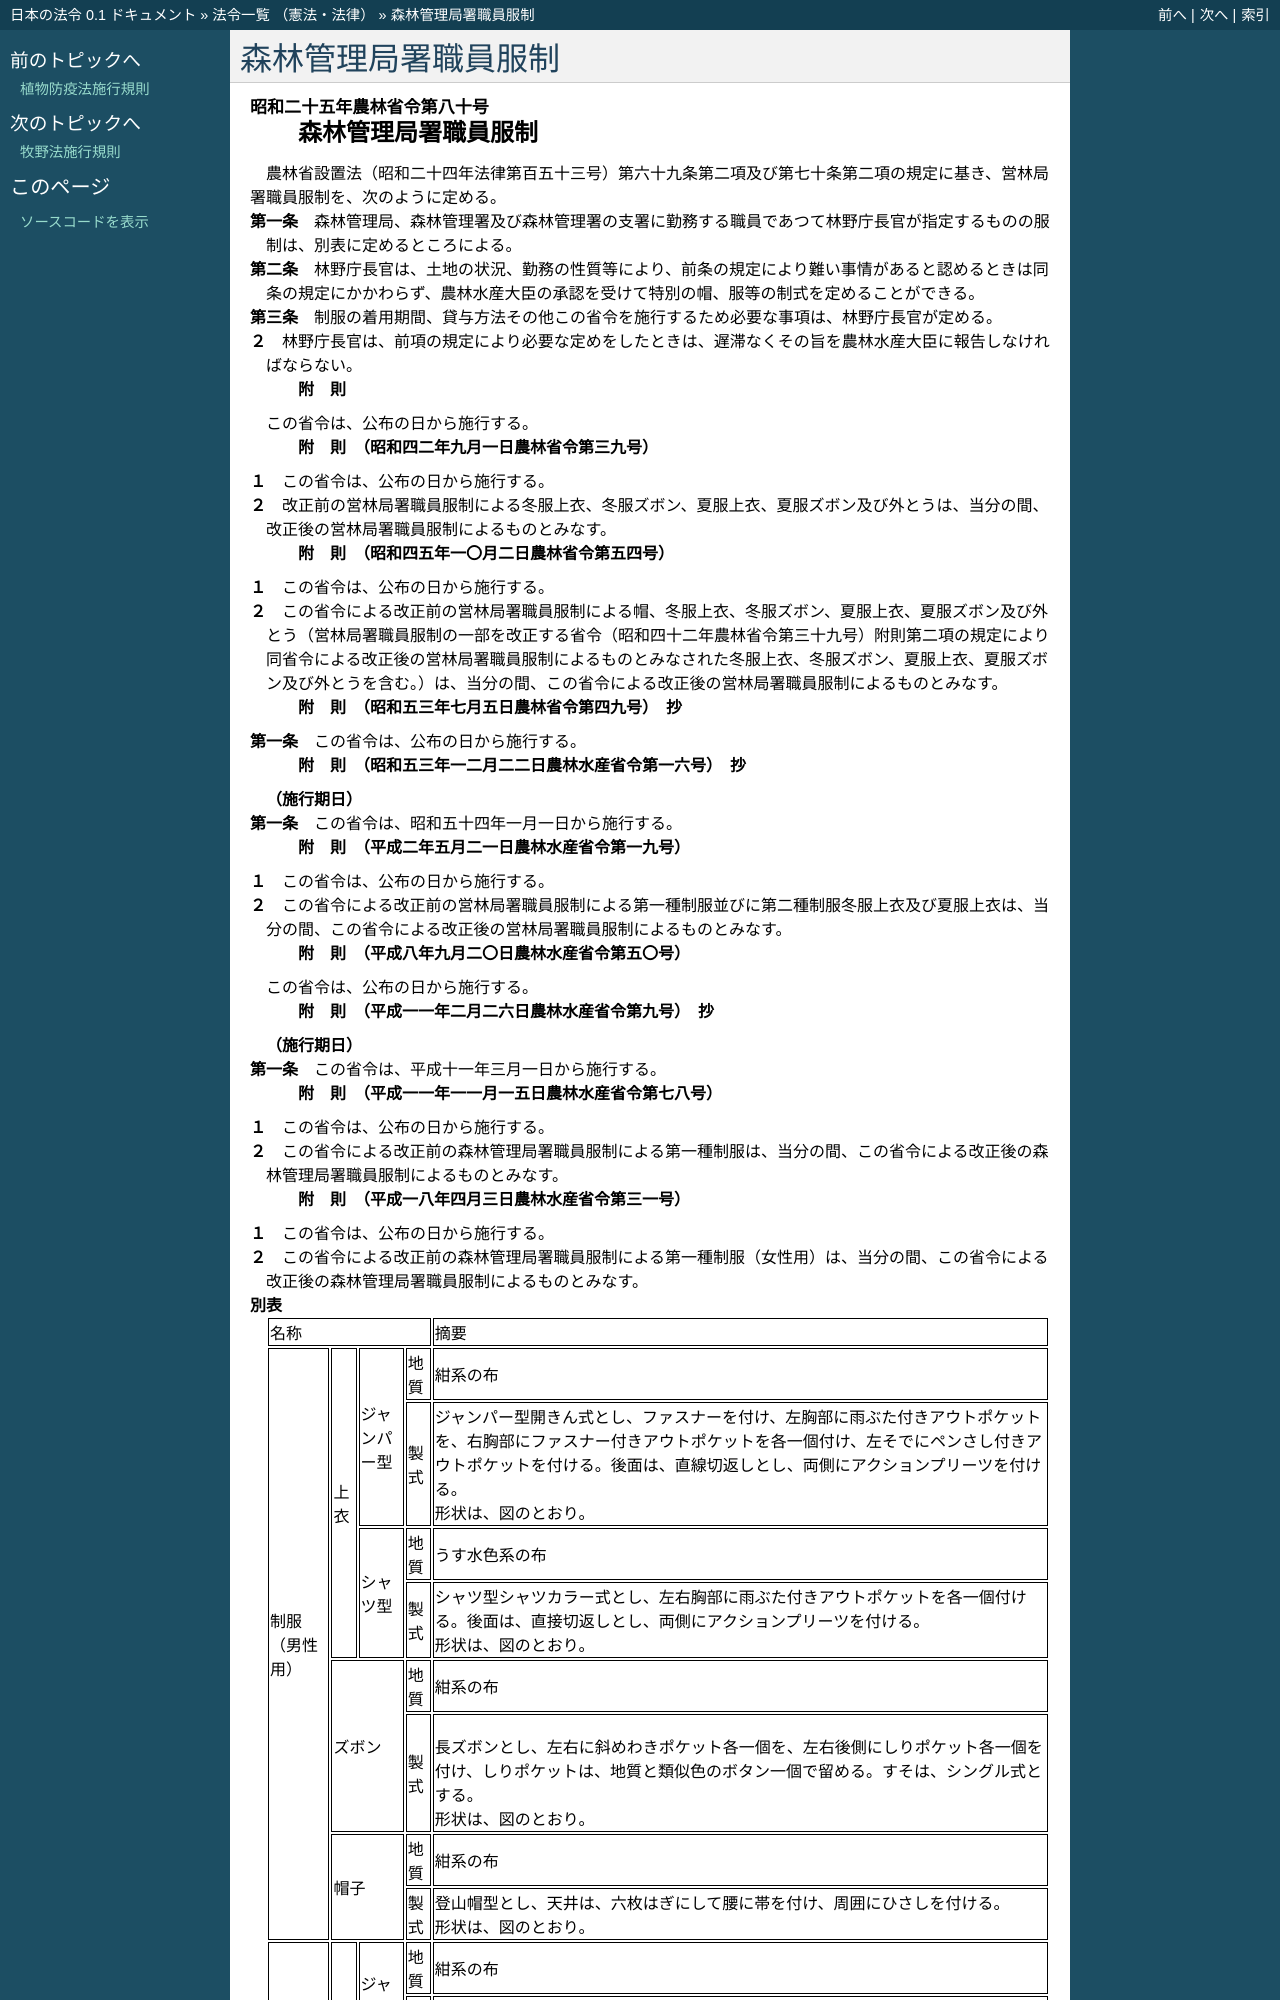

repository: ledmonster/japanese-law · page: doc/325/325M50010000080_20060403_418M60000200031.html · generator: sphinx

.. _325M50010000080_20060403_418M60000200031:

:orphan:

====================
森林管理局署職員服制
====================

.. raw:: html
    
    
    <main id="contentsLaw" class="active">
    <div id="innerDocument" class="active">
    
    
    
    
    <div style="margin-bottom: 12px;">
    <div id="lawTitleNo" style="font-size: 1.067rem; font-weight: bold;" class="_shokanBoxParent">昭和二十五年農林省令第八十号<div class="_shokanBox"></div>
    <div class="_inyoBox" id="_inyo_"></div>
    </div>
    <div id="lawTitle" style="margin-left: 3rem; font-size: 1.5rem; font-weight: bold; line-height: 1.25em;" class="_shokanBoxParent">
    <span data-xpath="">森林管理局署職員服制</span><div class="_shokanBox" id="_shokan_"><div class="_shokanBtnIcons"></div></div>
    <div class="_inyoBox" id="_inyo_"></div>
    </div>
    </div><section id="EnactStatement" class="active EnactStatement"><div class="_div_EnactStatement _shokanBoxParent" style="text-indent: 1em;">
    <span data-xpath="">農林省設置法（昭和二十四年法律第百五十三号）第六十九条第二項及び第七十条第二項の規定に基き、営林局署職員服制を、次のように定める。</span><div class="_shokanBox" id="_shokan_"><div class="_shokanBtnIcons"></div></div>
    <div class="_inyoBox" id="_inyo_"></div>
    </div></section><section id="MainProvision" class="active MainProvision"><section id="" class="active Article"><div style="margin-left: 1em; text-indent: -1em;" id="" class="_div_ArticleTitle _shokanBoxParent">
    <span style="font-weight: bold;">第一条</span>　<span data-xpath="">森林管理局、森林管理署及び森林管理署の支署に勤務する職員であつて林野庁長官が指定するものの服制は、別表に定めるところによる。</span><div class="_shokanBox" id="_shokan_"><div class="_shokanBtnIcons"></div></div>
    <div class="_inyoBox" id="_inyo_"></div>
    </div></section><section id="" class="active Article"><div style="margin-left: 1em; text-indent: -1em;" id="" class="_div_ArticleTitle _shokanBoxParent">
    <span style="font-weight: bold;">第二条</span>　<span data-xpath="">林野庁長官は、土地の状況、勤務の性質等により、前条の規定により難い事情があると認めるときは同条の規定にかかわらず、農林水産大臣の承認を受けて特別の帽、服等の制式を定めることができる。</span><div class="_shokanBox" id="_shokan_"><div class="_shokanBtnIcons"></div></div>
    <div class="_inyoBox" id="_inyo_"></div>
    </div></section><section id="" class="active Article"><div style="margin-left: 1em; text-indent: -1em;" id="" class="_div_ArticleTitle _shokanBoxParent">
    <span style="font-weight: bold;">第三条</span>　<span data-xpath="">制服の着用期間、貸与方法その他この省令を施行するため必要な事項は、林野庁長官が定める。</span><div class="_shokanBox" id="_shokan_"><div class="_shokanBtnIcons"></div></div>
    <div class="_inyoBox" id="_inyo_"></div>
    </div>
    <div style="margin-left: 1em; text-indent: -1em;" class="_div_ParagraphSentence _shokanBoxParent">
    <span style="font-weight: bold;">２</span>　<span data-xpath="">林野庁長官は、前項の規定により必要な定めをしたときは、遅滞なくその旨を農林水産大臣に報告しなければならない。</span><div class="_shokanBox" id="_shokan_"><div class="_shokanBtnIcons"></div></div>
    <div class="_inyoBox" id="_inyo_"></div>
    </div></section></section><section id="" class="active SupplProvision"><div class="_div_SupplProvisionLabel SupplProvisionLabel _shokanBoxParent" style="margin-bottom: 10px; margin-left: 3em; font-weight: bold;">
    <span data-xpath="">附　則</span><div class="_shokanBox" id="_shokan_"><div class="_shokanBtnIcons"></div></div>
    <div class="_inyoBox" id="_inyo_"></div>
    </div>
    <section class="active Paragraph"><div style="text-indent: 1em;" class="_div_ParagraphSentence _shokanBoxParent">
    <span data-xpath="">この省令は、公布の日から施行する。</span><div class="_shokanBox" id="_shokan_"><div class="_shokanBtnIcons"></div></div>
    <div class="_inyoBox" id="_inyo_"></div>
    </div></section></section><section id="" class="active SupplProvision"><div class="_div_SupplProvisionLabel SupplProvisionLabel _shokanBoxParent" style="margin-bottom: 10px; margin-left: 3em; font-weight: bold;">
    <span data-xpath="">附　則</span>　（昭和四二年九月一日農林省令第三九号）<div class="_shokanBox" id="_shokan_"><div class="_shokanBtnIcons"></div></div>
    <div class="_inyoBox" id="_inyo_"></div>
    </div>
    <section class="active Paragraph"><div style="margin-left: 1em; text-indent: -1em;" class="_div_ParagraphSentence _shokanBoxParent">
    <span style="font-weight: bold;">１</span>　<span data-xpath="">この省令は、公布の日から施行する。</span><div class="_shokanBox" id="_shokan_"><div class="_shokanBtnIcons"></div></div>
    <div class="_inyoBox" id="_inyo_"></div>
    </div></section><section class="active Paragraph"><div style="margin-left: 1em; text-indent: -1em;" class="_div_ParagraphSentence _shokanBoxParent">
    <span style="font-weight: bold;">２</span>　<span data-xpath="">改正前の営林局署職員服制による冬服上衣、冬服ズボン、夏服上衣、夏服ズボン及び外とうは、当分の間、改正後の営林局署職員服制によるものとみなす。</span><div class="_shokanBox" id="_shokan_"><div class="_shokanBtnIcons"></div></div>
    <div class="_inyoBox" id="_inyo_"></div>
    </div></section></section><section id="" class="active SupplProvision"><div class="_div_SupplProvisionLabel SupplProvisionLabel _shokanBoxParent" style="margin-bottom: 10px; margin-left: 3em; font-weight: bold;">
    <span data-xpath="">附　則</span>　（昭和四五年一〇月二日農林省令第五四号）<div class="_shokanBox" id="_shokan_"><div class="_shokanBtnIcons"></div></div>
    <div class="_inyoBox" id="_inyo_"></div>
    </div>
    <section class="active Paragraph"><div style="margin-left: 1em; text-indent: -1em;" class="_div_ParagraphSentence _shokanBoxParent">
    <span style="font-weight: bold;">１</span>　<span data-xpath="">この省令は、公布の日から施行する。</span><div class="_shokanBox" id="_shokan_"><div class="_shokanBtnIcons"></div></div>
    <div class="_inyoBox" id="_inyo_"></div>
    </div></section><section class="active Paragraph"><div style="margin-left: 1em; text-indent: -1em;" class="_div_ParagraphSentence _shokanBoxParent">
    <span style="font-weight: bold;">２</span>　<span data-xpath="">この省令による改正前の営林局署職員服制による帽、冬服上衣、冬服ズボン、夏服上衣、夏服ズボン及び外とう（営林局署職員服制の一部を改正する省令（昭和四十二年農林省令第三十九号）附則第二項の規定により同省令による改正後の営林局署職員服制によるものとみなされた冬服上衣、冬服ズボン、夏服上衣、夏服ズボン及び外とうを含む。）は、当分の間、この省令による改正後の営林局署職員服制によるものとみなす。</span><div class="_shokanBox" id="_shokan_"><div class="_shokanBtnIcons"></div></div>
    <div class="_inyoBox" id="_inyo_"></div>
    </div></section></section><section id="" class="active SupplProvision"><div class="_div_SupplProvisionLabel SupplProvisionLabel _shokanBoxParent" style="margin-bottom: 10px; margin-left: 3em; font-weight: bold;">
    <span data-xpath="">附　則</span>　（昭和五三年七月五日農林省令第四九号）　抄<div class="_shokanBox" id="_shokan_"><div class="_shokanBtnIcons"></div></div>
    <div class="_inyoBox" id="_inyo_"></div>
    </div>
    <section id="" class="active Article"><div style="margin-left: 1em; text-indent: -1em;" id="" class="_div_ArticleTitle _shokanBoxParent">
    <span style="font-weight: bold;">第一条</span>　<span data-xpath="">この省令は、公布の日から施行する。</span><div class="_shokanBox" id="_shokan_"><div class="_shokanBtnIcons"></div></div>
    <div class="_inyoBox" id="_inyo_"></div>
    </div></section></section><section id="" class="active SupplProvision"><div class="_div_SupplProvisionLabel SupplProvisionLabel _shokanBoxParent" style="margin-bottom: 10px; margin-left: 3em; font-weight: bold;">
    <span data-xpath="">附　則</span>　（昭和五三年一二月二二日農林水産省令第一六号）　抄<div class="_shokanBox" id="_shokan_"><div class="_shokanBtnIcons"></div></div>
    <div class="_inyoBox" id="_inyo_"></div>
    </div>
    <section id="" class="active Article"><div style="margin-left: 1em; font-weight: bold;" class="_div_ArticleCaption _shokanBoxParent">
    <span data-xpath="">（施行期日）</span><div class="_shokanBox" id="_shokan_"><div class="_shokanBtnIcons"></div></div>
    <div class="_inyoBox" id="_inyo_"></div>
    </div>
    <div style="margin-left: 1em; text-indent: -1em;" id="" class="_div_ArticleTitle _shokanBoxParent">
    <span style="font-weight: bold;">第一条</span>　<span data-xpath="">この省令は、昭和五十四年一月一日から施行する。</span><div class="_shokanBox" id="_shokan_"><div class="_shokanBtnIcons"></div></div>
    <div class="_inyoBox" id="_inyo_"></div>
    </div></section></section><section id="" class="active SupplProvision"><div class="_div_SupplProvisionLabel SupplProvisionLabel _shokanBoxParent" style="margin-bottom: 10px; margin-left: 3em; font-weight: bold;">
    <span data-xpath="">附　則</span>　（平成二年五月二一日農林水産省令第一九号）<div class="_shokanBox" id="_shokan_"><div class="_shokanBtnIcons"></div></div>
    <div class="_inyoBox" id="_inyo_"></div>
    </div>
    <section class="active Paragraph"><div style="margin-left: 1em; text-indent: -1em;" class="_div_ParagraphSentence _shokanBoxParent">
    <span style="font-weight: bold;">１</span>　<span data-xpath="">この省令は、公布の日から施行する。</span><div class="_shokanBox" id="_shokan_"><div class="_shokanBtnIcons"></div></div>
    <div class="_inyoBox" id="_inyo_"></div>
    </div></section><section class="active Paragraph"><div style="margin-left: 1em; text-indent: -1em;" class="_div_ParagraphSentence _shokanBoxParent">
    <span style="font-weight: bold;">２</span>　<span data-xpath="">この省令による改正前の営林局署職員服制による第一種制服並びに第二種制服冬服上衣及び夏服上衣は、当分の間、この省令による改正後の営林局署職員服制によるものとみなす。</span><div class="_shokanBox" id="_shokan_"><div class="_shokanBtnIcons"></div></div>
    <div class="_inyoBox" id="_inyo_"></div>
    </div></section></section><section id="" class="active SupplProvision"><div class="_div_SupplProvisionLabel SupplProvisionLabel _shokanBoxParent" style="margin-bottom: 10px; margin-left: 3em; font-weight: bold;">
    <span data-xpath="">附　則</span>　（平成八年九月二〇日農林水産省令第五〇号）<div class="_shokanBox" id="_shokan_"><div class="_shokanBtnIcons"></div></div>
    <div class="_inyoBox" id="_inyo_"></div>
    </div>
    <section class="active Paragraph"><div style="text-indent: 1em;" class="_div_ParagraphSentence _shokanBoxParent">
    <span data-xpath="">この省令は、公布の日から施行する。</span><div class="_shokanBox" id="_shokan_"><div class="_shokanBtnIcons"></div></div>
    <div class="_inyoBox" id="_inyo_"></div>
    </div></section></section><section id="" class="active SupplProvision"><div class="_div_SupplProvisionLabel SupplProvisionLabel _shokanBoxParent" style="margin-bottom: 10px; margin-left: 3em; font-weight: bold;">
    <span data-xpath="">附　則</span>　（平成一一年二月二六日農林水産省令第九号）　抄<div class="_shokanBox" id="_shokan_"><div class="_shokanBtnIcons"></div></div>
    <div class="_inyoBox" id="_inyo_"></div>
    </div>
    <section id="" class="active Article"><div style="margin-left: 1em; font-weight: bold;" class="_div_ArticleCaption _shokanBoxParent">
    <span data-xpath="">（施行期日）</span><div class="_shokanBox" id="_shokan_"><div class="_shokanBtnIcons"></div></div>
    <div class="_inyoBox" id="_inyo_"></div>
    </div>
    <div style="margin-left: 1em; text-indent: -1em;" id="" class="_div_ArticleTitle _shokanBoxParent">
    <span style="font-weight: bold;">第一条</span>　<span data-xpath="">この省令は、平成十一年三月一日から施行する。</span><div class="_shokanBox" id="_shokan_"><div class="_shokanBtnIcons"></div></div>
    <div class="_inyoBox" id="_inyo_"></div>
    </div></section></section><section id="" class="active SupplProvision"><div class="_div_SupplProvisionLabel SupplProvisionLabel _shokanBoxParent" style="margin-bottom: 10px; margin-left: 3em; font-weight: bold;">
    <span data-xpath="">附　則</span>　（平成一一年一一月一五日農林水産省令第七八号）<div class="_shokanBox" id="_shokan_"><div class="_shokanBtnIcons"></div></div>
    <div class="_inyoBox" id="_inyo_"></div>
    </div>
    <section class="active Paragraph"><div style="margin-left: 1em; text-indent: -1em;" class="_div_ParagraphSentence _shokanBoxParent">
    <span style="font-weight: bold;">１</span>　<span data-xpath="">この省令は、公布の日から施行する。</span><div class="_shokanBox" id="_shokan_"><div class="_shokanBtnIcons"></div></div>
    <div class="_inyoBox" id="_inyo_"></div>
    </div></section><section class="active Paragraph"><div style="margin-left: 1em; text-indent: -1em;" class="_div_ParagraphSentence _shokanBoxParent">
    <span style="font-weight: bold;">２</span>　<span data-xpath="">この省令による改正前の森林管理局署職員服制による第一種制服は、当分の間、この省令による改正後の森林管理局署職員服制によるものとみなす。</span><div class="_shokanBox" id="_shokan_"><div class="_shokanBtnIcons"></div></div>
    <div class="_inyoBox" id="_inyo_"></div>
    </div></section></section><section id="" class="active SupplProvision"><div class="_div_SupplProvisionLabel SupplProvisionLabel _shokanBoxParent" style="margin-bottom: 10px; margin-left: 3em; font-weight: bold;">
    <span data-xpath="">附　則</span>　（平成一八年四月三日農林水産省令第三一号）<div class="_shokanBox" id="_shokan_"><div class="_shokanBtnIcons"></div></div>
    <div class="_inyoBox" id="_inyo_"></div>
    </div>
    <section class="active Paragraph"><div style="margin-left: 1em; text-indent: -1em;" class="_div_ParagraphSentence _shokanBoxParent">
    <span style="font-weight: bold;">１</span>　<span data-xpath="">この省令は、公布の日から施行する。</span><div class="_shokanBox" id="_shokan_"><div class="_shokanBtnIcons"></div></div>
    <div class="_inyoBox" id="_inyo_"></div>
    </div></section><section class="active Paragraph"><div style="margin-left: 1em; text-indent: -1em;" class="_div_ParagraphSentence _shokanBoxParent">
    <span style="font-weight: bold;">２</span>　<span data-xpath="">この省令による改正前の森林管理局署職員服制による第一種制服（女性用）は、当分の間、この省令による改正後の森林管理局署職員服制によるものとみなす。</span><div class="_shokanBox" id="_shokan_"><div class="_shokanBtnIcons"></div></div>
    <div class="_inyoBox" id="_inyo_"></div>
    </div></section></section><section id="" class="active AppdxTable"><div style="font-weight:600;" class="_div_AppdxTableTitle _shokanBoxParent">別表<div class="_shokanBox" id="_shokan_"><div class="_shokanBtnIcons"></div></div>
    <div class="_inyoBox" id="_inyo_"></div>
    </div>
    <div class="_shokanBoxParent">
    <table class="Table" style="margin-left: 1em;">
    <tr class="TableRow">
    <td style="border-top: black solid 1px; border-bottom: black solid 1px; border-left: black solid 1px; border-right: black solid 1px;" class="col-pad" colspan="4"><div><span data-xpath="">名称</span></div></td>
    <td style="border-top: black solid 1px; border-bottom: black solid 1px; border-left: black solid 1px; border-right: black solid 1px;" class="col-pad"><div><span data-xpath="">摘要</span></div></td>
    </tr>
    <tr class="TableRow">
    <td style="border-top: black solid 1px; border-bottom: black solid 1px; border-left: black solid 1px; border-right: black solid 1px;" class="col-pad" rowspan="8"><div><span data-xpath="">制服（男性用）</span></div></td>
    <td style="border-top: black solid 1px; border-bottom: black solid 1px; border-left: black solid 1px; border-right: black solid 1px;" class="col-pad" rowspan="4"><div><span data-xpath="">上衣</span></div></td>
    <td style="border-top: black solid 1px; border-bottom: black solid 1px; border-left: black solid 1px; border-right: black solid 1px;" class="col-pad" rowspan="2"><div><span data-xpath="">ジャンパー型</span></div></td>
    <td style="border-top: black solid 1px; border-bottom: black solid 1px; border-left: black solid 1px; border-right: black solid 1px;" class="col-pad"><div><span data-xpath="">地質</span></div></td>
    <td style="border-top: black solid 1px; border-bottom: black solid 1px; border-left: black solid 1px; border-right: black solid 1px;" class="col-pad"><div><span data-xpath="">紺系の布</span></div></td>
    </tr>
    <tr class="TableRow">
    <td style="border-top: black solid 1px; border-bottom: black solid 1px; border-left: black solid 1px; border-right: black solid 1px;" class="col-pad"><div><span data-xpath="">製式</span></div></td>
    <td style="border-top: black solid 1px; border-bottom: black solid 1px; border-left: black solid 1px; border-right: black solid 1px;" class="col-pad"><div>
    <span data-xpath="">ジャンパー型開きん式とし、ファスナーを付け、左胸部に雨ぶた付きアウトポケットを、右胸部にファスナー付きアウトポケットを各一個付け、左そでにペンさし付きアウトポケットを付ける。後面は、直線切返しとし、両側にアクションプリーツを付ける。</span><br><span data-xpath="">形状は、図のとおり。</span>
    </div></td>
    </tr>
    <tr class="TableRow">
    <td style="border-top: black solid 1px; border-bottom: black solid 1px; border-left: black solid 1px; border-right: black solid 1px;" class="col-pad" rowspan="2"><div><span data-xpath="">シャツ型</span></div></td>
    <td style="border-top: black solid 1px; border-bottom: black solid 1px; border-left: black solid 1px; border-right: black solid 1px;" class="col-pad"><div><span data-xpath="">地質</span></div></td>
    <td style="border-top: black solid 1px; border-bottom: black solid 1px; border-left: black solid 1px; border-right: black solid 1px;" class="col-pad"><div><span data-xpath="">うす水色系の布</span></div></td>
    </tr>
    <tr class="TableRow">
    <td style="border-top: black solid 1px; border-bottom: black solid 1px; border-left: black solid 1px; border-right: black solid 1px;" class="col-pad"><div><span data-xpath="">製式</span></div></td>
    <td style="border-top: black solid 1px; border-bottom: black solid 1px; border-left: black solid 1px; border-right: black solid 1px;" class="col-pad"><div>
    <span data-xpath="">シャツ型シャツカラー式とし、左右胸部に雨ぶた付きアウトポケットを各一個付ける。後面は、直接切返しとし、両側にアクションプリーツを付ける。</span><br><span data-xpath="">形状は、図のとおり。</span>
    </div></td>
    </tr>
    <tr class="TableRow">
    <td style="border-top: black solid 1px; border-bottom: black solid 1px; border-left: black solid 1px; border-right: black solid 1px;" class="col-pad" rowspan="2" colspan="2"><div><span data-xpath="">ズボン</span></div></td>
    <td style="border-top: black solid 1px; border-bottom: black solid 1px; border-left: black solid 1px; border-right: black solid 1px;" class="col-pad"><div><span data-xpath="">地質</span></div></td>
    <td style="border-top: black solid 1px; border-bottom: black solid 1px; border-left: black solid 1px; border-right: black solid 1px;" class="col-pad"><div><span data-xpath="">紺系の布</span></div></td>
    </tr>
    <tr class="TableRow">
    <td style="border-top: black solid 1px; border-bottom: black solid 1px; border-left: black solid 1px; border-right: black solid 1px;" class="col-pad"><div><span data-xpath="">製式</span></div></td>
    <td style="border-top: black solid 1px; border-bottom: black solid 1px; border-left: black solid 1px; border-right: black solid 1px;" class="col-pad"><div>
    <span data-xpath=""></span><br><span data-xpath="">長ズボンとし、左右に斜めわきポケット各一個を、左右後側にしりポケット各一個を付け、しりポケットは、地質と類似色のボタン一個で留める。すそは、シングル式とする。</span><br><span data-xpath="">形状は、図のとおり。</span>
    </div></td>
    </tr>
    <tr class="TableRow">
    <td style="border-top: black solid 1px; border-bottom: black solid 1px; border-left: black solid 1px; border-right: black solid 1px;" class="col-pad" rowspan="2" colspan="2"><div><span data-xpath="">帽子</span></div></td>
    <td style="border-top: black solid 1px; border-bottom: black solid 1px; border-left: black solid 1px; border-right: black solid 1px;" class="col-pad"><div><span data-xpath="">地質</span></div></td>
    <td style="border-top: black solid 1px; border-bottom: black solid 1px; border-left: black solid 1px; border-right: black solid 1px;" class="col-pad"><div><span data-xpath="">紺系の布</span></div></td>
    </tr>
    <tr class="TableRow">
    <td style="border-top: black solid 1px; border-bottom: black solid 1px; border-left: black solid 1px; border-right: black solid 1px;" class="col-pad"><div><span data-xpath="">製式</span></div></td>
    <td style="border-top: black solid 1px; border-bottom: black solid 1px; border-left: black solid 1px; border-right: black solid 1px;"
